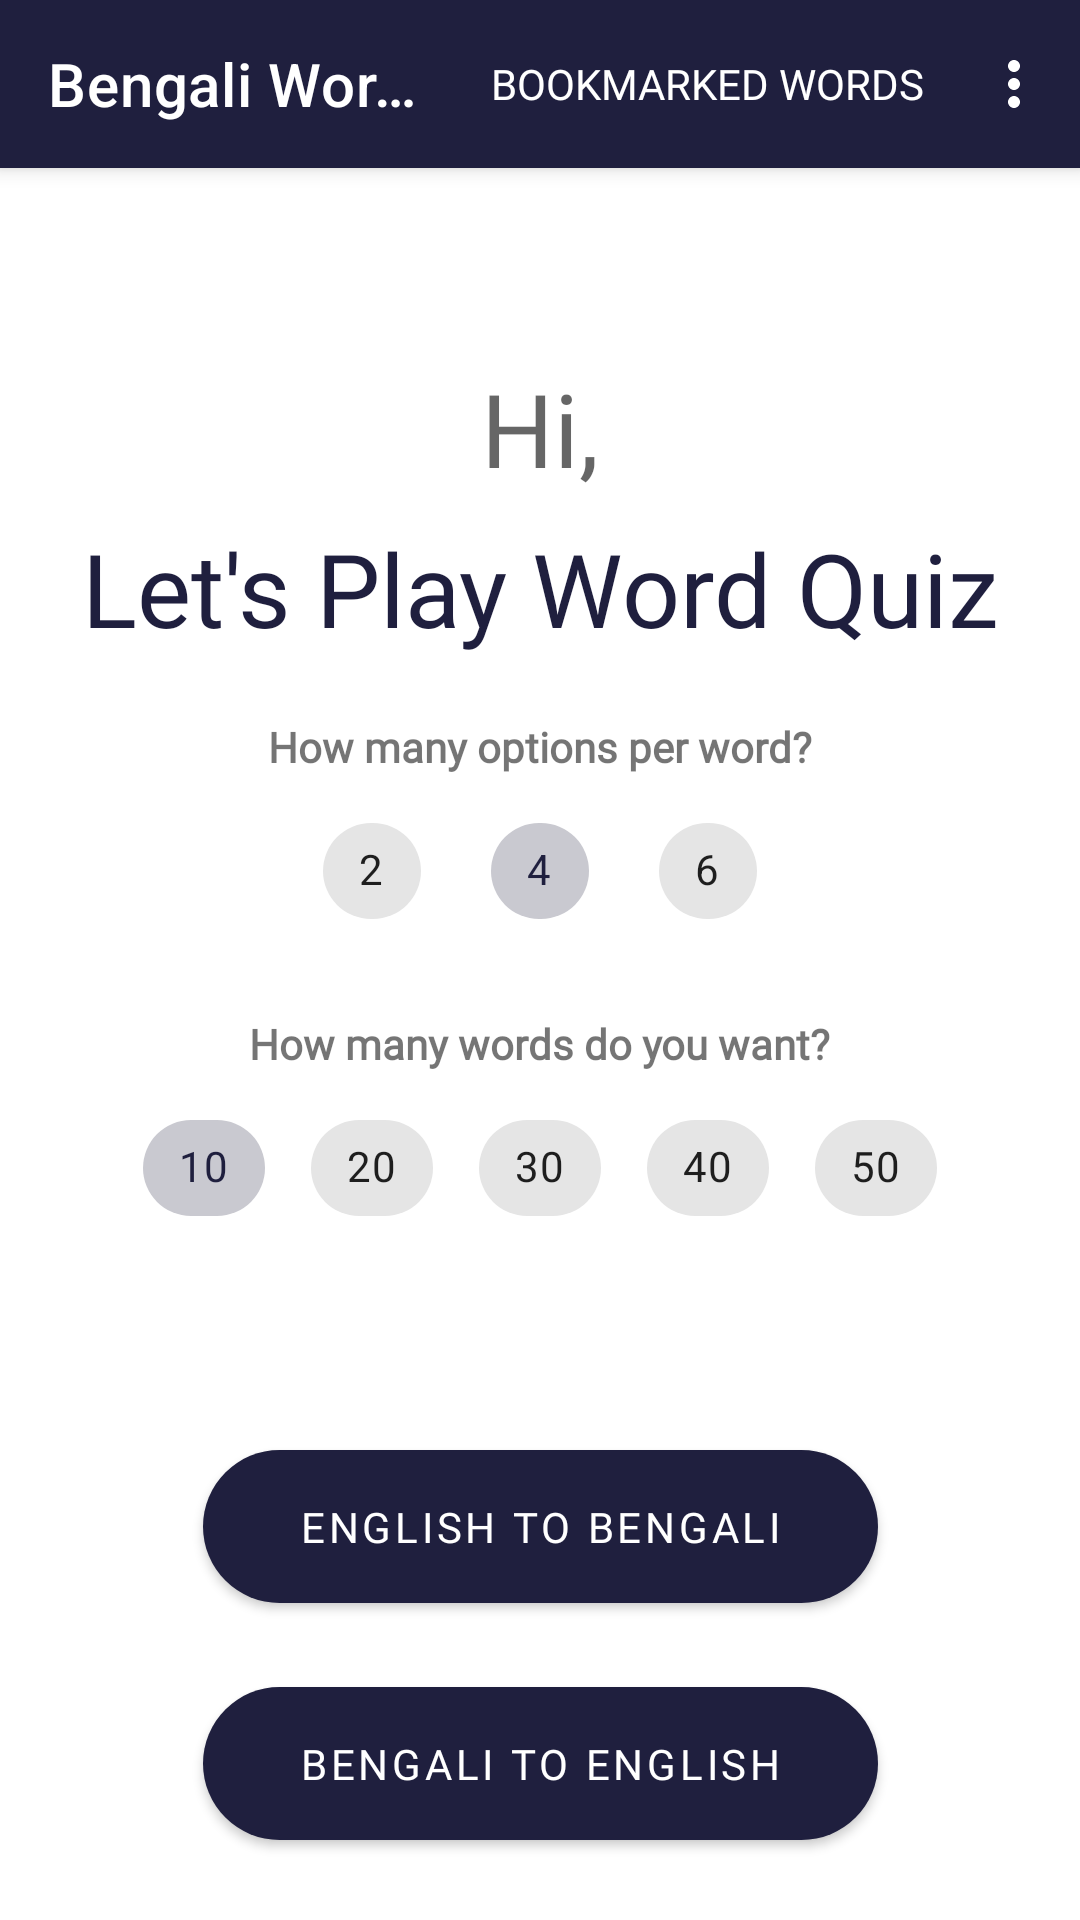

Android layout source for this screen:
<!-- AndroidManifest.xml: application theme AppTheme -->
<!-- res/layout/fragment_home.xml -->
<?xml version="1.0" encoding="utf-8"?>
<layout xmlns:android="http://schemas.android.com/apk/res/android"
    xmlns:app="http://schemas.android.com/apk/res-auto"
    xmlns:tools="http://schemas.android.com/tools">


    <androidx.coordinatorlayout.widget.CoordinatorLayout
        android:layout_width="match_parent"
        android:layout_height="match_parent"
        tools:context=".ui.home.HomeFragment">


        <com.google.android.material.appbar.AppBarLayout
            android:layout_width="match_parent"
            android:layout_height="wrap_content"
            android:theme="@style/AppTheme.AppBarOverlay">

            <androidx.appcompat.widget.Toolbar
                android:id="@+id/toolbar"
                android:layout_width="match_parent"
                android:layout_height="?attr/actionBarSize"
                android:background="?attr/colorPrimary"
                app:menu="@menu/home_main"
                app:popupTheme="@style/AppTheme.PopupOverlay"
                app:title="@string/app_name" />

        </com.google.android.material.appbar.AppBarLayout>

        <androidx.constraintlayout.widget.ConstraintLayout
            android:layout_width="match_parent"
            android:layout_height="match_parent"
            app:layout_behavior="@string/appbar_scrolling_view_behavior">

            <com.google.android.material.button.MaterialButton
                android:id="@+id/btn_en_to_bn"
                style="@style/Widget.MaterialComponents.Button"
                android:layout_width="wrap_content"
                android:layout_height="wrap_content"
                android:layout_marginStart="16dp"
                android:layout_marginTop="64dp"
                android:layout_marginEnd="16dp"
                android:fontFamily="@font/chelsea_market"
                android:paddingHorizontal="32dp"
                android:paddingVertical="16dp"
                android:text="@string/home_english_to_bengali"
                app:cornerRadius="32dp"
                app:layout_constraintBottom_toTopOf="@+id/btn_bn_to_en"
                app:layout_constraintEnd_toEndOf="parent"
                app:layout_constraintHorizontal_bias="0.5"
                app:layout_constraintStart_toStartOf="parent"
                app:layout_constraintTop_toBottomOf="@+id/chip_words" />

            <com.google.android.material.button.MaterialButton
                android:id="@+id/btn_bn_to_en"
                android:layout_width="wrap_content"
                android:layout_height="wrap_content"
                android:layout_marginStart="16dp"
                android:layout_marginTop="16dp"
                android:layout_marginEnd="16dp"
                android:paddingHorizontal="32dp"
                android:paddingVertical="16dp"
                android:text="@string/home_bengali_to_english"
                app:cornerRadius="32dp"
                app:layout_constraintBottom_toBottomOf="parent"
                app:layout_constraintEnd_toEndOf="parent"
                app:layout_constraintHorizontal_bias="0.5"
                app:layout_constraintStart_toStartOf="parent"
                app:layout_constraintTop_toBottomOf="@+id/btn_en_to_bn" />

            <TextView
                android:id="@+id/textView3"
                android:layout_width="wrap_content"
                android:layout_height="wrap_content"
                android:layout_marginTop="64dp"
                android:text="@string/home_title_line1"
                android:textAppearance="@style/TextAppearance.AppCompat.Display1"
                app:layout_constraintEnd_toEndOf="parent"
                app:layout_constraintStart_toStartOf="parent"
                app:layout_constraintTop_toTopOf="parent" />

            <TextView
                android:id="@+id/textView4"
                android:layout_width="wrap_content"
                android:layout_height="wrap_content"
                android:layout_marginStart="16dp"
                android:layout_marginTop="8dp"
                android:layout_marginEnd="16dp"
                android:text="@string/home_title_line2"
                android:textAppearance="@style/TextAppearance.AppCompat.Display1"
                android:textColor="@color/colorPrimary"
                app:layout_constraintEnd_toEndOf="parent"
                app:layout_constraintStart_toStartOf="parent"
                app:layout_constraintTop_toBottomOf="@+id/textView3" />

            <com.google.android.material.chip.ChipGroup
                android:id="@+id/chip_words"
                android:layout_width="wrap_content"
                android:layout_height="wrap_content"
                android:layout_marginStart="16dp"
                android:layout_marginTop="8dp"
                android:layout_marginEnd="16dp"
                app:checkedChip="@id/question_10"
                app:layout_constraintBottom_toTopOf="@+id/btn_en_to_bn"
                app:layout_constraintEnd_toEndOf="parent"
                app:layout_constraintHorizontal_bias="0.5"
                app:layout_constraintStart_toStartOf="parent"
                app:layout_constraintTop_toBottomOf="@+id/textView6"
                app:selectionRequired="true"
                app:singleSelection="true">

                <com.google.android.material.chip.Chip
                    android:id="@+id/question_10"
                    style="@style/Widget.MaterialComponents.Chip.Choice"
                    android:layout_width="wrap_content"
                    android:layout_height="wrap_content"
                    android:text="@string/home_chip_word_count_10" />

                <com.google.android.material.chip.Chip
                    android:id="@+id/question_20"
                    style="@style/Widget.MaterialComponents.Chip.Choice"
                    android:layout_width="wrap_content"
                    android:layout_height="wrap_content"
                    android:text="@string/home_chip_word_count_20" />

                <com.google.android.material.chip.Chip
                    android:id="@+id/question_30"
                    style="@style/Widget.MaterialComponents.Chip.Choice"
                    android:layout_width="wrap_content"
                    android:layout_height="wrap_content"
                    android:text="@string/home_chip_word_count_30" />

                <com.google.android.material.chip.Chip
                    android:id="@+id/question_40"
                    style="@style/Widget.MaterialComponents.Chip.Choice"
                    android:layout_width="wrap_content"
                    android:layout_height="wrap_content"
                    android:text="@string/home_chip_word_count_40" />

                <com.google.android.material.chip.Chip
                    android:id="@+id/question_50"
                    style="@style/Widget.MaterialComponents.Chip.Choice"
                    android:layout_width="wrap_content"
                    android:layout_height="wrap_content"
                    android:text="@string/home_chip_word_count_50" />
            </com.google.android.material.chip.ChipGroup>

            <TextView
                android:id="@+id/textView5"
                android:layout_width="wrap_content"
                android:layout_height="wrap_content"
                android:layout_marginStart="16dp"
                android:layout_marginEnd="16dp"
                android:text="@string/home_chip_options_label"
                android:textStyle="bold"
                app:layout_constraintBottom_toTopOf="@+id/chip_options"
                app:layout_constraintEnd_toEndOf="parent"
                app:layout_constraintHorizontal_bias="0.5"
                app:layout_constraintStart_toStartOf="parent"
                app:layout_constraintTop_toBottomOf="@+id/textView4"
                app:layout_constraintVertical_chainStyle="packed" />

            <com.google.android.material.chip.ChipGroup
                android:id="@+id/chip_options"
                android:layout_width="wrap_content"
                android:layout_height="wrap_content"
                android:layout_marginStart="16dp"
                android:layout_marginTop="8dp"
                android:layout_marginEnd="16dp"
                app:checkedChip="@id/option_4"
                app:layout_constraintBottom_toTopOf="@+id/textView6"
                app:layout_constraintEnd_toEndOf="parent"
                app:layout_constraintHorizontal_bias="0.5"
                app:layout_constraintStart_toStartOf="parent"
                app:layout_constraintTop_toBottomOf="@+id/textView5"
                app:selectionRequired="true"
                app:singleSelection="true">

                <com.google.android.material.chip.Chip
                    android:id="@+id/option_2"
                    style="@style/Widget.MaterialComponents.Chip.Choice"
                    android:layout_width="wrap_content"
                    android:layout_height="wrap_content"
                    android:text="@string/home_chip_option_count_2" />

                <com.google.android.material.chip.Chip
                    android:id="@+id/option_4"
                    style="@style/Widget.MaterialComponents.Chip.Choice"
                    android:layout_width="wrap_content"
                    android:layout_height="wrap_content"
                    android:text="@string/home_chip_option_count_4" />

                <com.google.android.material.chip.Chip
                    android:id="@+id/option_6"
                    style="@style/Widget.MaterialComponents.Chip.Choice"
                    android:layout_width="wrap_content"
                    android:layout_height="wrap_content"
                    android:text="@string/home_chip_option_count_6" />

            </com.google.android.material.chip.ChipGroup>

            <TextView
                android:id="@+id/textView6"
                android:layout_width="wrap_content"
                android:layout_height="wrap_content"
                android:layout_marginStart="16dp"
                android:layout_marginTop="24dp"
                android:layout_marginEnd="16dp"
                android:text="@string/home_chip_words_label"
                android:textStyle="bold"
                app:layout_constraintBottom_toTopOf="@+id/chip_words"
                app:layout_constraintEnd_toEndOf="parent"
                app:layout_constraintHorizontal_bias="0.5"
                app:layout_constraintStart_toStartOf="parent"
                app:layout_constraintTop_toBottomOf="@+id/chip_options" />
        </androidx.constraintlayout.widget.ConstraintLayout>
    </androidx.coordinatorlayout.widget.CoordinatorLayout>
</layout>
<!-- resources referenced by this layout -->
<resources>
  <color name="colorPrimary">#1F1F3E</color>
  <string name="app_name">Bengali Word Quiz</string>
  <string name="home_bengali_to_english">Bengali To English</string>
  <string name="home_chip_option_count_2" translatable="false">2</string>
  <string name="home_chip_option_count_4" translatable="false">4</string>
  <string name="home_chip_option_count_6" translatable="false">6</string>
  <string name="home_chip_options_label">How many options per word?</string>
  <string name="home_chip_word_count_10" translatable="false">10</string>
  <string name="home_chip_word_count_20" translatable="false">20</string>
  <string name="home_chip_word_count_30" translatable="false">30</string>
  <string name="home_chip_word_count_40" translatable="false">40</string>
  <string name="home_chip_word_count_50" translatable="false">50</string>
  <string name="home_chip_words_label">How many words do you want?</string>
  <string name="home_english_to_bengali">English To Bengali</string>
  <string name="home_title_line1">Hi,</string>
  <string name="home_title_line2">Let\'s Play Word Quiz</string>
  <style name="AppTheme.AppBarOverlay" parent="ThemeOverlay.MaterialComponents.Dark.ActionBar" />
  <style name="AppTheme.PopupOverlay" parent="ThemeOverlay.MaterialComponents.Light" />
  <style name="AppTheme" parent="Theme.MaterialComponents.DayNight.NoActionBar">
          
          <item name="colorPrimary">@color/colorPrimary</item>
          <item name="colorPrimaryDark">@color/colorPrimaryDark</item>
          <item name="colorSecondary">@color/colorAccent</item>
  
          <item name="fontFamily">@font/chelsea_market</item>
      </style>
  <color name="colorPrimaryDark">#19192C</color>
  <color name="colorAccent">@color/goldenYellow</color>
  <color name="goldenYellow">#FBC02D</color>
</resources>
